Photos from the image-classification dataset "Tea_Leaf_Disease_Dataset" in the GitHub repository Balasubramaniam077/Tea_Leaf_Disease_Dataset. Its 3 classes are: Disease, Healthy, healthy.

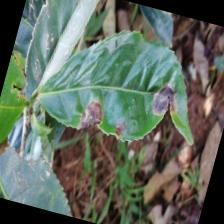
Label: Disease

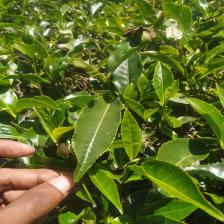
Label: healthy

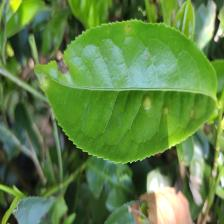
Label: Disease

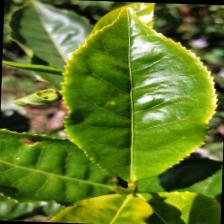
Label: healthy

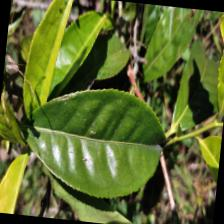
Label: healthy

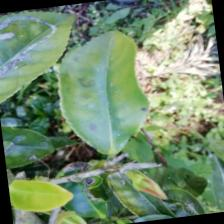
Label: Disease
